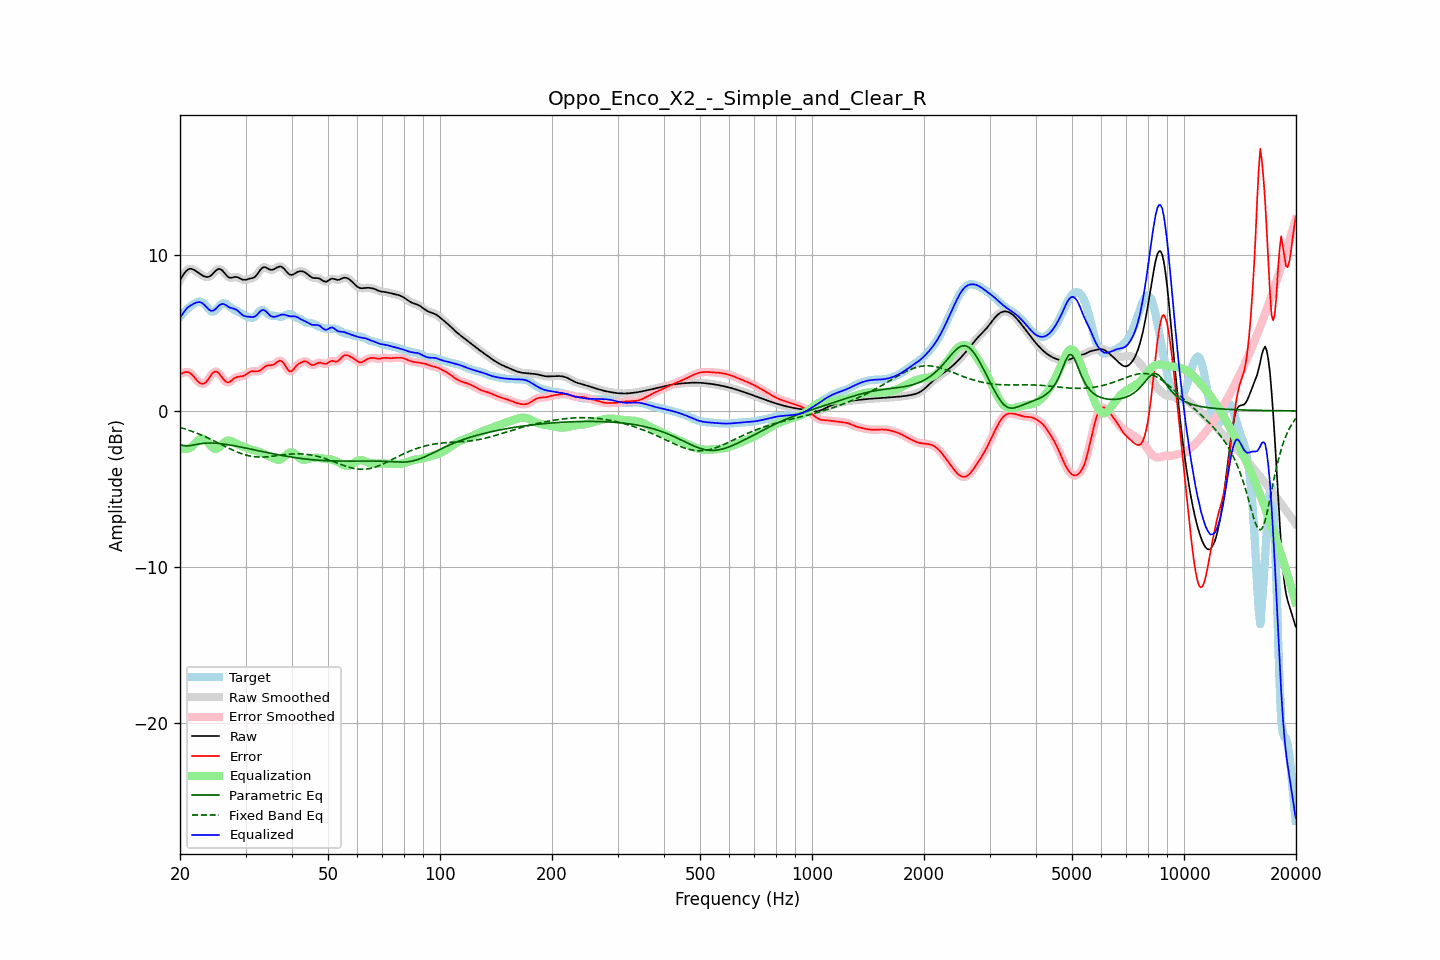

Values plotted in this chart, from the file beside it:
frequency, raw, error, smoothed, error_smoothed, equalization, parametric_eq, fixed_band_eq, equalized_raw, equalized_smoothed, target
20.00, 8.37, 2.35, 8.36, 2.34, -2.40, -2.15, -1.06, 5.97, 5.97, 6.02
20.20, 8.55, 2.40, 8.56, 2.40, -2.43, -2.18, -1.09, 6.12, 6.13, 6.15
20.40, 8.71, 2.44, 8.72, 2.45, -2.45, -2.22, -1.12, 6.27, 6.28, 6.27
20.61, 8.87, 2.48, 8.86, 2.48, -2.45, -2.23, -1.16, 6.42, 6.41, 6.39
20.81, 8.98, 2.49, 8.98, 2.49, -2.44, -2.24, -1.19, 6.54, 6.54, 6.49
21.02, 9.06, 2.48, 9.06, 2.48, -2.42, -2.24, -1.22, 6.64, 6.65, 6.58
21.23, 9.11, 2.45, 9.10, 2.44, -2.38, -2.23, -1.26, 6.73, 6.72, 6.66
21.44, 9.11, 2.37, 9.11, 2.36, -2.33, -2.22, -1.30, 6.78, 6.78, 6.74
21.66, 9.07, 2.26, 9.08, 2.26, -2.24, -2.20, -1.33, 6.84, 6.84, 6.82
21.87, 9.03, 2.14, 9.03, 2.14, -2.13, -2.18, -1.37, 6.90, 6.89, 6.88
22.09, 8.96, 2.02, 8.96, 2.02, -2.02, -2.16, -1.41, 6.94, 6.94, 6.94
22.31, 8.89, 1.91, 8.89, 1.91, -1.92, -2.14, -1.45, 6.97, 6.97, 6.98
22.54, 8.81, 1.81, 8.81, 1.81, -1.84, -2.12, -1.49, 6.97, 6.97, 7.00
22.76, 8.74, 1.75, 8.74, 1.75, -1.79, -2.10, -1.54, 6.95, 6.95, 7.00
22.99, 8.68, 1.73, 8.68, 1.73, -1.78, -2.09, -1.58, 6.90, 6.90, 6.94
23.22, 8.63, 1.76, 8.63, 1.76, -1.81, -2.08, -1.63, 6.81, 6.81, 6.87
23.45, 8.59, 1.83, 8.59, 1.83, -1.89, -2.07, -1.67, 6.71, 6.71, 6.76
23.69, 8.58, 1.95, 8.58, 1.95, -1.99, -2.06, -1.72, 6.59, 6.59, 6.63
23.92, 8.60, 2.08, 8.60, 2.09, -2.11, -2.06, -1.77, 6.49, 6.50, 6.52
24.16, 8.66, 2.24, 8.66, 2.24, -2.23, -2.06, -1.81, 6.43, 6.43, 6.41
24.40, 8.74, 2.38, 8.75, 2.38, -2.33, -2.06, -1.86, 6.41, 6.41, 6.36
24.65, 8.85, 2.48, 8.85, 2.47, -2.41, -2.07, -1.91, 6.45, 6.45, 6.38
24.89, 8.96, 2.53, 8.96, 2.52, -2.44, -2.07, -1.96, 6.52, 6.52, 6.43
25.14, 9.04, 2.50, 9.05, 2.50, -2.43, -2.08, -2.02, 6.62, 6.62, 6.54
25.39, 9.10, 2.44, 9.09, 2.43, -2.37, -2.09, -2.07, 6.73, 6.72, 6.67
25.65, 9.08, 2.30, 9.08, 2.31, -2.28, -2.10, -2.12, 6.80, 6.80, 6.78
25.91, 9.03, 2.16, 9.03, 2.17, -2.18, -2.11, -2.17, 6.85, 6.85, 6.87
26.16, 8.93, 2.03, 8.92, 2.03, -2.07, -2.12, -2.22, 6.85, 6.85, 6.89
26.43, 8.80, 1.91, 8.80, 1.92, -1.99, -2.14, -2.28, 6.81, 6.81, 6.88
26.69, 8.68, 1.84, 8.68, 1.85, -1.93, -2.15, -2.33, 6.75, 6.75, 6.84
26.96, 8.58, 1.83, 8.59, 1.83, -1.90, -2.17, -2.38, 6.68, 6.68, 6.75
27.23, 8.53, 1.86, 8.54, 1.87, -1.91, -2.19, -2.43, 6.62, 6.63, 6.67
27.50, 8.54, 1.95, 8.54, 1.94, -1.94, -2.20, -2.48, 6.59, 6.59, 6.59
27.77, 8.56, 2.03, 8.56, 2.03, -1.99, -2.22, -2.52, 6.57, 6.57, 6.53
28.05, 8.58, 2.11, 8.58, 2.10, -2.05, -2.24, -2.57, 6.54, 6.53, 6.48
28.33, 8.58, 2.16, 8.58, 2.16, -2.10, -2.26, -2.61, 6.48, 6.48, 6.43
28.62, 8.56, 2.19, 8.56, 2.19, -2.15, -2.28, -2.66, 6.41, 6.41, 6.37
28.90, 8.51, 2.20, 8.51, 2.20, -2.19, -2.30, -2.70, 6.32, 6.32, 6.31
29.19, 8.46, 2.21, 8.46, 2.21, -2.23, -2.32, -2.73, 6.23, 6.23, 6.25
29.48, 8.41, 2.22, 8.42, 2.23, -2.27, -2.34, -2.77, 6.13, 6.14, 6.18
29.78, 8.40, 2.27, 8.40, 2.27, -2.31, -2.36, -2.80, 6.09, 6.09, 6.13
30.08, 8.41, 2.33, 8.41, 2.33, -2.35, -2.39, -2.83, 6.05, 6.06, 6.08
30.38, 8.44, 2.40, 8.44, 2.40, -2.40, -2.41, -2.86, 6.04, 6.04, 6.04
30.68, 8.47, 2.47, 8.46, 2.47, -2.43, -2.43, -2.88, 6.04, 6.03, 6.00
30.99, 8.49, 2.52, 8.49, 2.52, -2.47, -2.45, -2.90, 6.02, 6.02, 5.97
31.30, 8.51, 2.55, 8.51, 2.54, -2.50, -2.47, -2.92, 6.02, 6.01, 5.96
31.61, 8.55, 2.54, 8.56, 2.54, -2.52, -2.49, -2.94, 6.03, 6.03, 6.01
31.93, 8.62, 2.53, 8.63, 2.53, -2.55, -2.52, -2.95, 6.08, 6.09, 6.10
32.24, 8.75, 2.54, 8.75, 2.53, -2.58, -2.54, -2.95, 6.17, 6.18, 6.21
32.57, 8.89, 2.55, 8.89, 2.56, -2.61, -2.56, -2.96, 6.28, 6.28, 6.34
32.89, 9.04, 2.61, 9.04, 2.61, -2.65, -2.58, -2.96, 6.39, 6.39, 6.43
33.22, 9.15, 2.67, 9.15, 2.68, -2.70, -2.60, -2.96, 6.45, 6.45, 6.48
33.55, 9.22, 2.77, 9.21, 2.76, -2.74, -2.62, -2.96, 6.48, 6.46, 6.45
33.89, 9.21, 2.84, 9.21, 2.84, -2.79, -2.65, -2.95, 6.42, 6.41, 6.37
34.23, 9.16, 2.89, 9.16, 2.89, -2.84, -2.67, -2.95, 6.32, 6.32, 6.27
34.57, 9.10, 2.92, 9.10, 2.92, -2.89, -2.69, -2.94, 6.22, 6.22, 6.18
34.92, 9.05, 2.92, 9.06, 2.92, -2.93, -2.71, -2.93, 6.12, 6.12, 6.13
35.27, 9.04, 2.93, 9.04, 2.93, -2.98, -2.73, -2.91, 6.06, 6.06, 6.11
35.62, 9.06, 2.96, 9.06, 2.96, -3.03, -2.75, -2.90, 6.02, 6.03, 6.10
35.97, 9.11, 3.01, 9.11, 3.02, -3.08, -2.77, -2.89, 6.03, 6.03, 6.10
... 635 more rows
